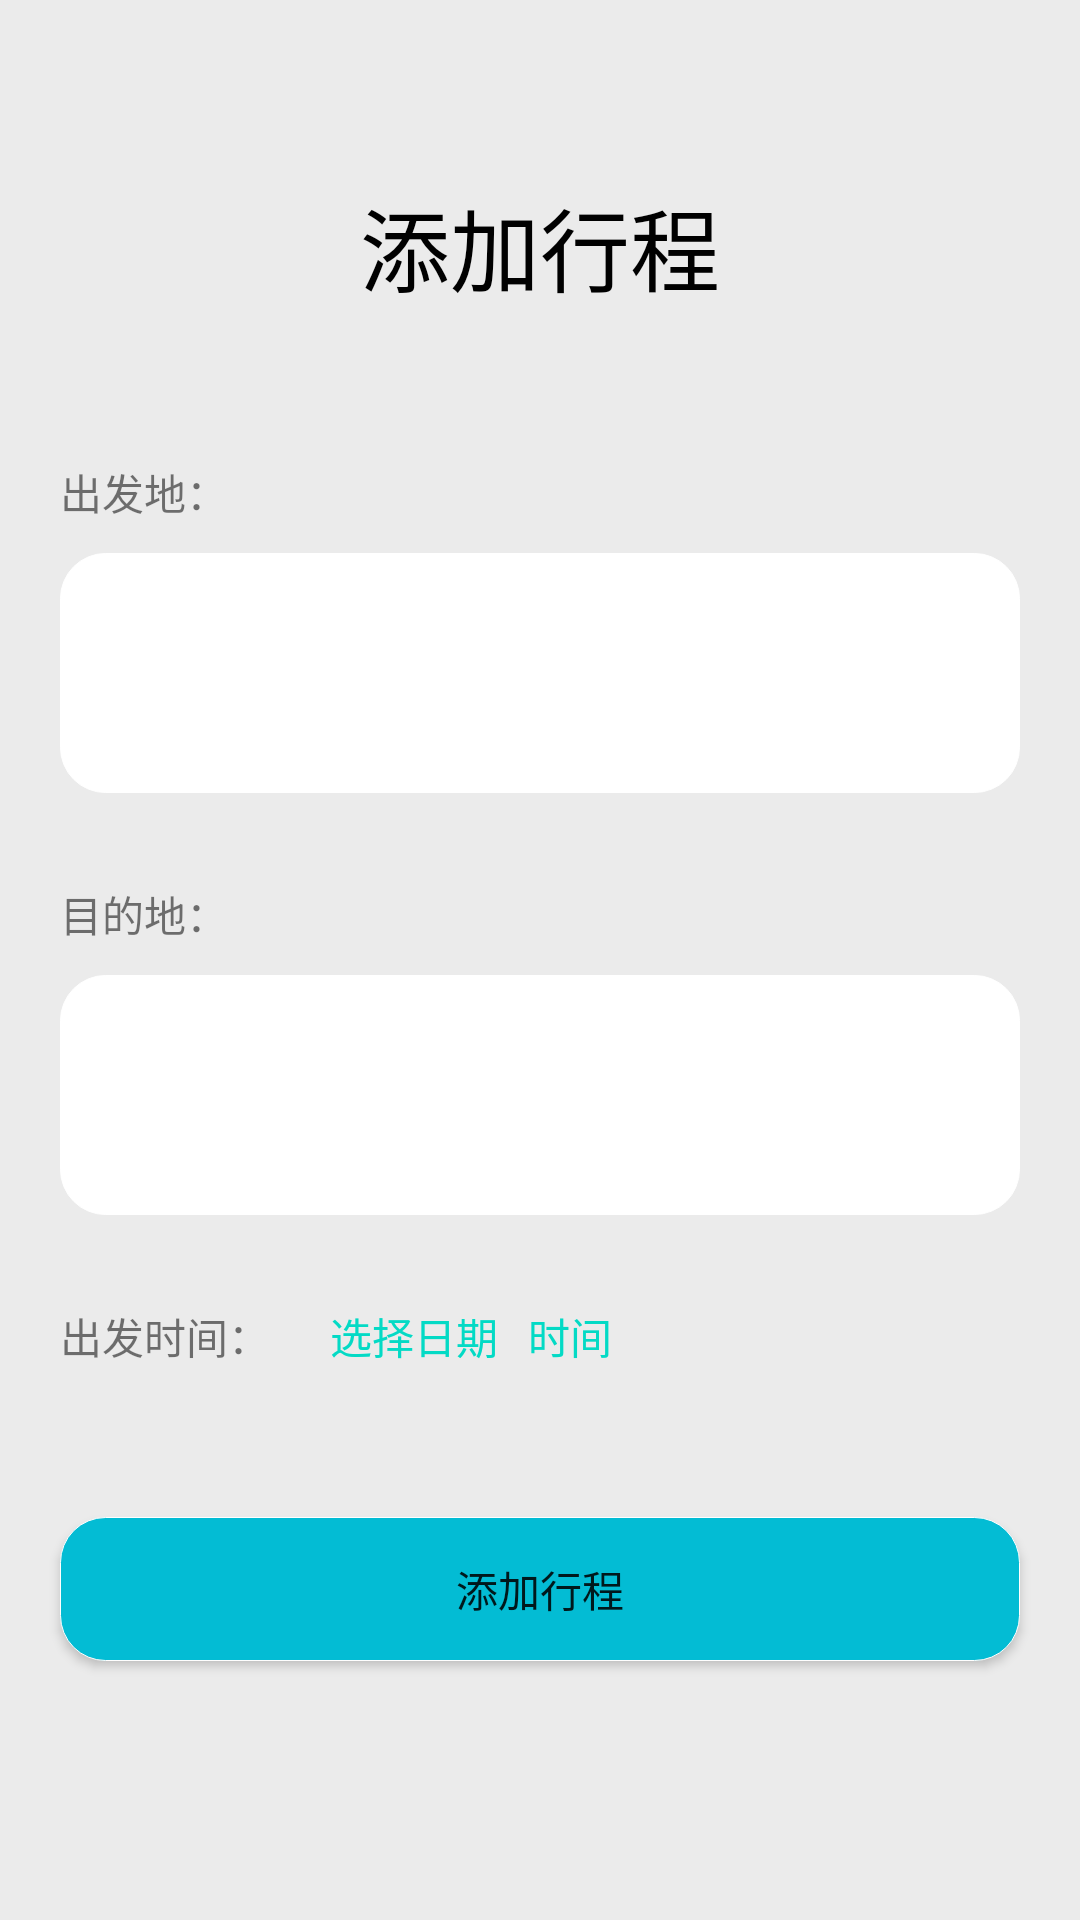

Layout XML and referenced resources for this Android screen:
<!-- AndroidManifest.xml: application theme Theme.Yunyou -->
<!-- res/layout/activity_tripadd.xml -->
<?xml version="1.0" encoding="utf-8"?>
<LinearLayout xmlns:android="http://schemas.android.com/apk/res/android"
    xmlns:tools="http://schemas.android.com/tools"
    android:layout_width="match_parent"
    android:layout_height="match_parent"
    android:background="@color/grey"
    android:orientation="vertical"
    tools:context=".TripaddActivity">

    <DatePicker
        android:layout_width="wrap_content"
        android:layout_height="wrap_content"
        android:visibility="gone"
        android:layout_marginTop="140dp"
        android:layout_gravity="center">
    </DatePicker>
    <TextView
        android:layout_width="match_parent"
        android:layout_height="wrap_content"
        android:text="添加行程"
        android:textSize="30dp"
        android:textColor="@color/black"
        android:layout_marginTop="60dp"
        android:gravity="center"
        android:layout_marginHorizontal="20dp"/>

    <TextView
        android:layout_width="wrap_content"
        android:layout_height="wrap_content"
        android:text="出发地："
        android:layout_marginTop="50dp"
        android:layout_marginHorizontal="20dp"/>

    <EditText
        android:id="@+id/departure"
        android:layout_width="match_parent"
        android:layout_height="80dp"
        android:layout_marginTop="10dp"
        android:layout_marginHorizontal="20dp"
        android:padding="10dp"
        android:gravity="top"
        android:background="@drawable/shape"/>

    <TextView
        android:layout_width="wrap_content"
        android:layout_height="wrap_content"
        android:text="目的地："
        android:layout_marginTop="30dp"
        android:layout_marginHorizontal="20dp"/>

    <EditText
        android:id="@+id/destination"
        android:layout_width="match_parent"
        android:layout_height="80dp"
        android:layout_marginTop="10dp"
        android:layout_marginHorizontal="20dp"
        android:padding="10dp"
        android:gravity="top"
        android:background="@drawable/shape"/>


    <LinearLayout
        android:layout_width="wrap_content"
        android:layout_height="wrap_content"
        android:layout_marginTop="30dp"
        android:orientation="horizontal">

        <TextView
            android:layout_width="wrap_content"
            android:layout_height="wrap_content"
            android:text="出发时间："
            android:layout_marginHorizontal="20dp"/>

        <TextView
            android:id="@+id/date"
            android:layout_width="wrap_content"
            android:layout_height="wrap_content"
            android:text="选择日期"
            android:onClick="adddate"
            android:textColor="#FF03DAC5"/>
        <TextView
            android:id="@+id/time"
            android:layout_width="wrap_content"
            android:layout_height="wrap_content"
            android:layout_marginLeft="10dp"
            android:text="时间"
            android:onClick="addtime"
            android:textColor="#FF03DAC5"/>

    </LinearLayout>

    <Button
        android:layout_width="match_parent"
        android:layout_height="wrap_content"
        android:layout_marginHorizontal="20dp"
        android:background="@drawable/shapelogin"
        android:layout_marginTop="50dp"
        android:onClick="submit"
        android:text="添加行程" />

</LinearLayout>
<!-- resources referenced by this layout -->
<resources>
  <color name="black">#FF000000</color>
  <color name="grey"> #ebebeb</color>
  <!-- drawable shape (drawable) -->
  <?xml version="1.0" encoding="utf-8"?>
  <shape xmlns:android="http://schemas.android.com/apk/res/android">
  
          <solid android:color="#FFFFFF"/>
          <stroke
              android:width="0.01dp"
              android:color="#FFFFFF"/>
  
          <corners
              android:bottomLeftRadius="15dp"
              android:bottomRightRadius="15dp"
              android:topLeftRadius="15dp"
              android:topRightRadius="15dp"/>
  
  </shape>
  <!-- drawable shapelogin (drawable) -->
  <?xml version="1.0" encoding="utf-8"?>
  <shape xmlns:android="http://schemas.android.com/apk/res/android">
  
          <solid android:color="#03bcd4"/>
          <stroke
              android:width="0.01dp"
              android:color="#FFFFFF"/>
  
          <corners
              android:bottomLeftRadius="15dp"
              android:bottomRightRadius="15dp"
              android:topLeftRadius="15dp"
              android:topRightRadius="15dp"/>
  
  </shape>
  <style name="Theme.Yunyou" parent="Theme.MaterialComponents.DayNight.DarkActionBar">
          
          <item name="colorPrimary">@color/purple_500</item>
          <item name="colorPrimaryVariant">@color/purple_700</item>
          <item name="colorOnPrimary">@color/white</item>
          
          <item name="colorSecondary">@color/teal_200</item>
          <item name="colorSecondaryVariant">@color/teal_700</item>
          <item name="colorOnSecondary">@color/black</item>
          
          <item name="android:statusBarColor" tools:targetApi="l">?attr/colorPrimaryVariant</item>
          
      </style>
  <color name="purple_500">#FF6200EE</color>
  <color name="purple_700">#FF3700B3</color>
  <color name="white">#FFFFFFFF</color>
  <color name="teal_200">#FF03DAC5</color>
  <color name="teal_700">#FF018786</color>
</resources>
